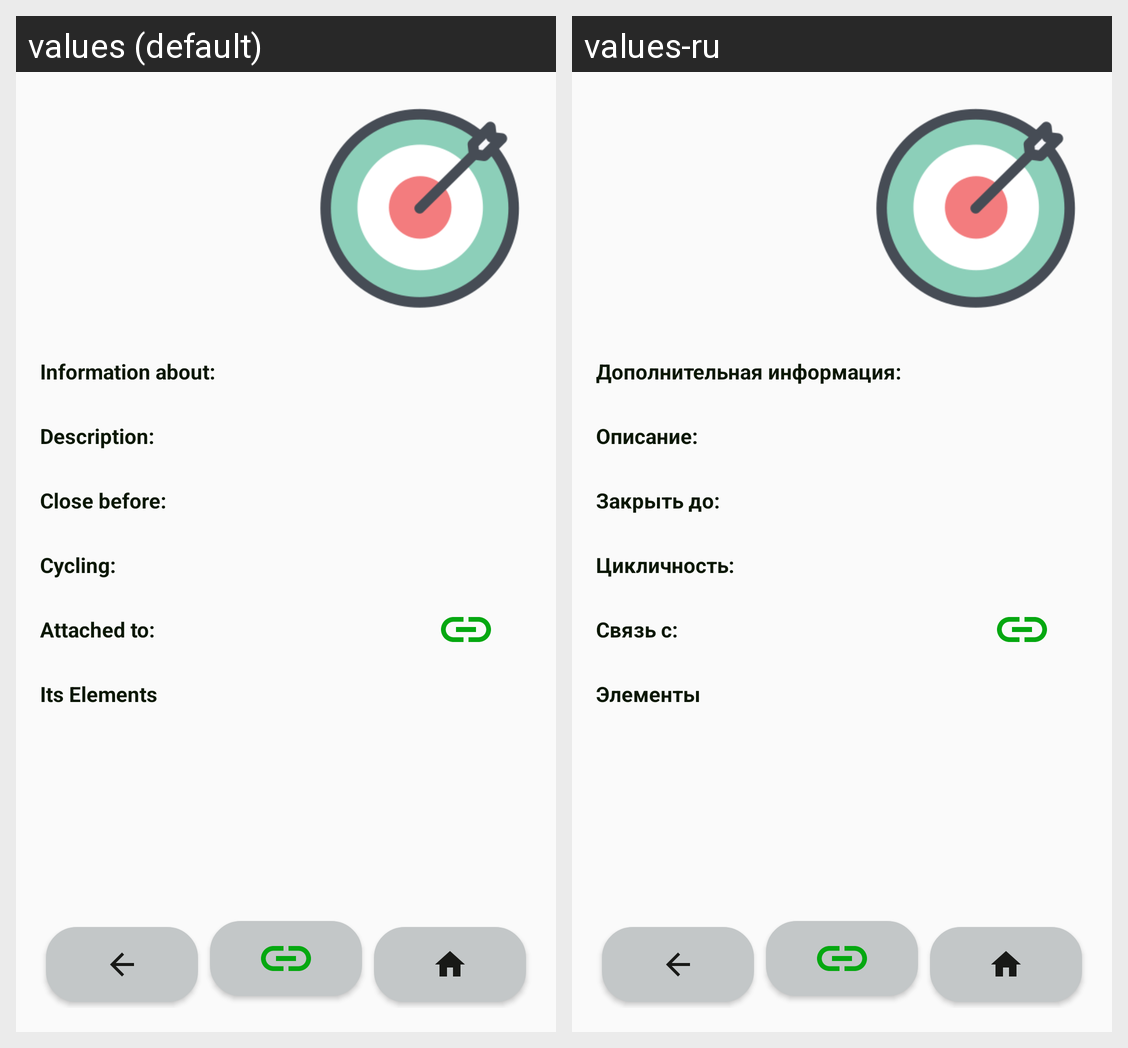

The same Android screen rendered under two of its app's locales, left to right. List the strings drawn on it with the default value and each locale's translation.
Android screen res/layout/fragment_task.xml rendered under 2 locales, left to right: values (default), values-ru. Device: Nexus 5 (rendered at 1080×1920; each locale shown at half size, 540×960, under a caption strip naming it); theme Lime.
Strings drawn on this screen, with the default value and each locale's value (text and hints the layout hard-codes, and strings that could not be matched under every locale, appear in the picture but are not listed):

description
  values: Description:
  values-ru: Описание:

information_about
  values: Information about:
  values-ru: Дополнительная информация:

close_before
  values: Close before:
  values-ru: Закрыть до:

cycling
  values: Cycling:
  values-ru: Цикличность:

attached_to
  values: Attached to:
  values-ru: Связь с:

elements
  values: Its Elements
  values-ru: Элементы
